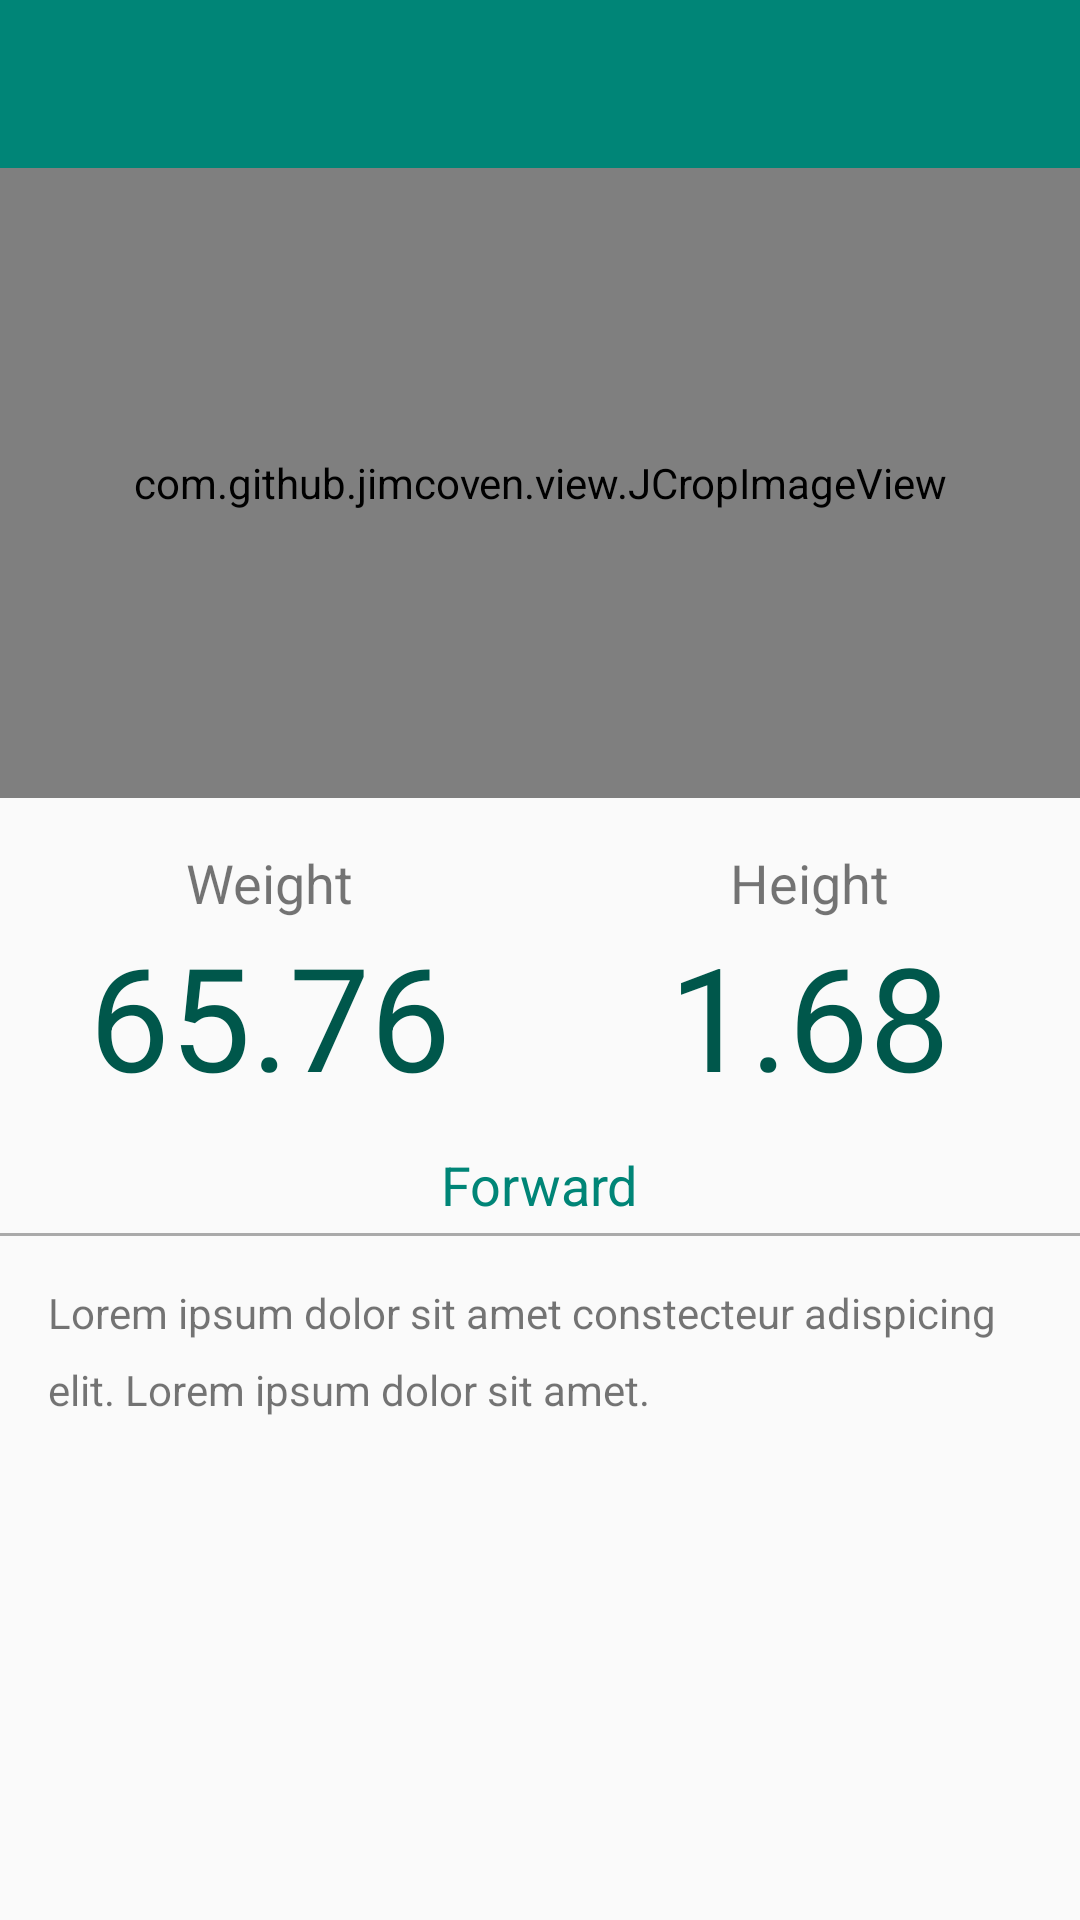

Reconstruct the res/layout file that produces this screen, plus the resources it refers to.
<!-- AndroidManifest.xml: activity theme AppTheme.NoActionBar -->
<!-- res/layout/activity_player_detail.xml -->
<?xml version="1.0" encoding="utf-8"?>
<android.support.design.widget.CoordinatorLayout xmlns:android="http://schemas.android.com/apk/res/android"
    xmlns:app="http://schemas.android.com/apk/res-auto"
    xmlns:tools="http://schemas.android.com/tools"
    android:layout_width="match_parent"
    android:layout_height="match_parent"
    android:fitsSystemWindows="true">

    <android.support.design.widget.AppBarLayout
        android:layout_width="match_parent"
        android:layout_height="wrap_content"
        android:theme="@style/AppTheme.AppBarOverlay">

        <android.support.design.widget.CollapsingToolbarLayout
            android:id="@+id/parallax_container_playerdetail"
            android:layout_width="match_parent"
            android:layout_height="wrap_content"
            app:layout_scrollFlags="scroll|exitUntilCollapsed"
            app:titleEnabled="false">

            <com.github.jimcoven.view.JCropImageView
                android:id="@+id/imageview_teamdetail_fanart"
                android:layout_width="match_parent"
                android:layout_height="210dp"
                android:layout_marginTop="?attr/actionBarSize"
                app:cropType="fit_width"
                app:cropAlign="top"
                app:layout_collapseMode="parallax"/>

            <android.support.v7.widget.Toolbar
                android:id="@+id/toolbar_playerdetail"
                android:layout_width="match_parent"
                android:layout_height="?attr/actionBarSize"
                android:background="@color/colorPrimary"
                app:popupTheme="@style/AppTheme.PopupOverlay"
                app:layout_collapseMode="pin"/>

        </android.support.design.widget.CollapsingToolbarLayout>

    </android.support.design.widget.AppBarLayout>

    <android.support.v4.widget.NestedScrollView
        android:layout_width="match_parent"
        android:layout_height="match_parent"
        app:layout_behavior="@string/appbar_scrolling_view_behavior">

        <include layout="@layout/content_player_detail" />

    </android.support.v4.widget.NestedScrollView>

</android.support.design.widget.CoordinatorLayout>
<!-- res/layout/content_player_detail.xml (included above) -->
<?xml version="1.0" encoding="utf-8"?>
<LinearLayout xmlns:android="http://schemas.android.com/apk/res/android"
    xmlns:tools="http://schemas.android.com/tools"
    android:layout_width="match_parent"
    android:layout_height="wrap_content"
    android:orientation="vertical"
    android:paddingTop="16dp"
    android:paddingBottom="16dp">

    <LinearLayout
        android:layout_width="match_parent"
        android:layout_height="wrap_content"
        android:orientation="horizontal"
        android:baselineAligned="false">

        <LinearLayout
            android:id="@+id/container_playerdetail_weight"
            android:layout_width="0dp"
            android:layout_height="wrap_content"
            android:layout_weight="1"
            android:orientation="vertical">

            <TextView
                android:layout_width="wrap_content"
                android:layout_height="wrap_content"
                android:layout_gravity="center_horizontal"
                android:text="@string/weight"
                android:textSize="18sp"/>

            <TextView
                android:id="@+id/textview_playerdetail_weight"
                android:layout_width="wrap_content"
                android:layout_height="wrap_content"
                android:layout_gravity="center_horizontal"
                android:textSize="48sp"
                android:textColor="@color/colorPrimaryDark"
                tools:text="65.76"/>

        </LinearLayout>

        <LinearLayout
            android:id="@+id/container_playerdetail_height"
            android:layout_width="0dp"
            android:layout_height="wrap_content"
            android:layout_weight="1"
            android:orientation="vertical">

            <TextView
                android:layout_width="wrap_content"
                android:layout_height="wrap_content"
                android:layout_gravity="center_horizontal"
                android:text="@string/height"
                android:textSize="18sp"/>

            <TextView
                android:id="@+id/textview_playerdetail_height"
                android:layout_width="wrap_content"
                android:layout_height="wrap_content"
                android:layout_gravity="center_horizontal"
                android:textSize="48sp"
                android:textColor="@color/colorPrimaryDark"
                tools:text="1.68"/>

        </LinearLayout>

    </LinearLayout>

    <TextView
        android:id="@+id/textview_playerdetail_position"
        android:layout_width="wrap_content"
        android:layout_height="wrap_content"
        android:layout_gravity="center_horizontal"
        android:textSize="18sp"
        android:textColor="@color/colorPrimary"
        android:layout_marginTop="12dp"
        tools:text="Forward"/>

    <View
        android:layout_width="match_parent"
        android:layout_height="1dp"
        android:background="@android:color/darker_gray"
        android:layout_marginTop="4dp"/>

    <TextView
        android:id="@+id/textview_playerdetail_description"
        android:layout_width="match_parent"
        android:layout_height="wrap_content"
        android:paddingStart="16dp"
        android:paddingEnd="16dp"
        android:layout_marginTop="16dp"
        android:lineSpacingMultiplier="1.5"
        tools:text="Lorem ipsum dolor sit amet constecteur adispicing elit. Lorem ipsum dolor sit amet."/>

</LinearLayout>
<!-- resources referenced by this layout -->
<resources>
  <color name="colorPrimary">#008577</color>
  <color name="colorPrimaryDark">#00574B</color>
  <string name="height">Height</string>
  <string name="weight">Weight</string>
  <style name="AppTheme.AppBarOverlay" parent="ThemeOverlay.AppCompat.Dark.ActionBar" />
  <style name="AppTheme.PopupOverlay" parent="ThemeOverlay.AppCompat.Light" />
  <style name="AppTheme.NoActionBar">
          <item name="windowActionBar">false</item>
          <item name="windowNoTitle">true</item>
      </style>
</resources>
